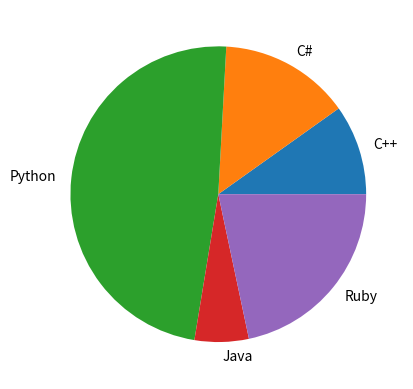

Source code (Python):
import numpy as np
import matplotlib.pyplot as plt

languages = ["C++", "C#", "Python", "Java", "Ruby"]
votes = [20, 29, 98, 12, 44]

plt.pie(votes, labels=languages) # The pie chart will be based on the number of 'votes', and the tags will be 'languages'
plt.show()